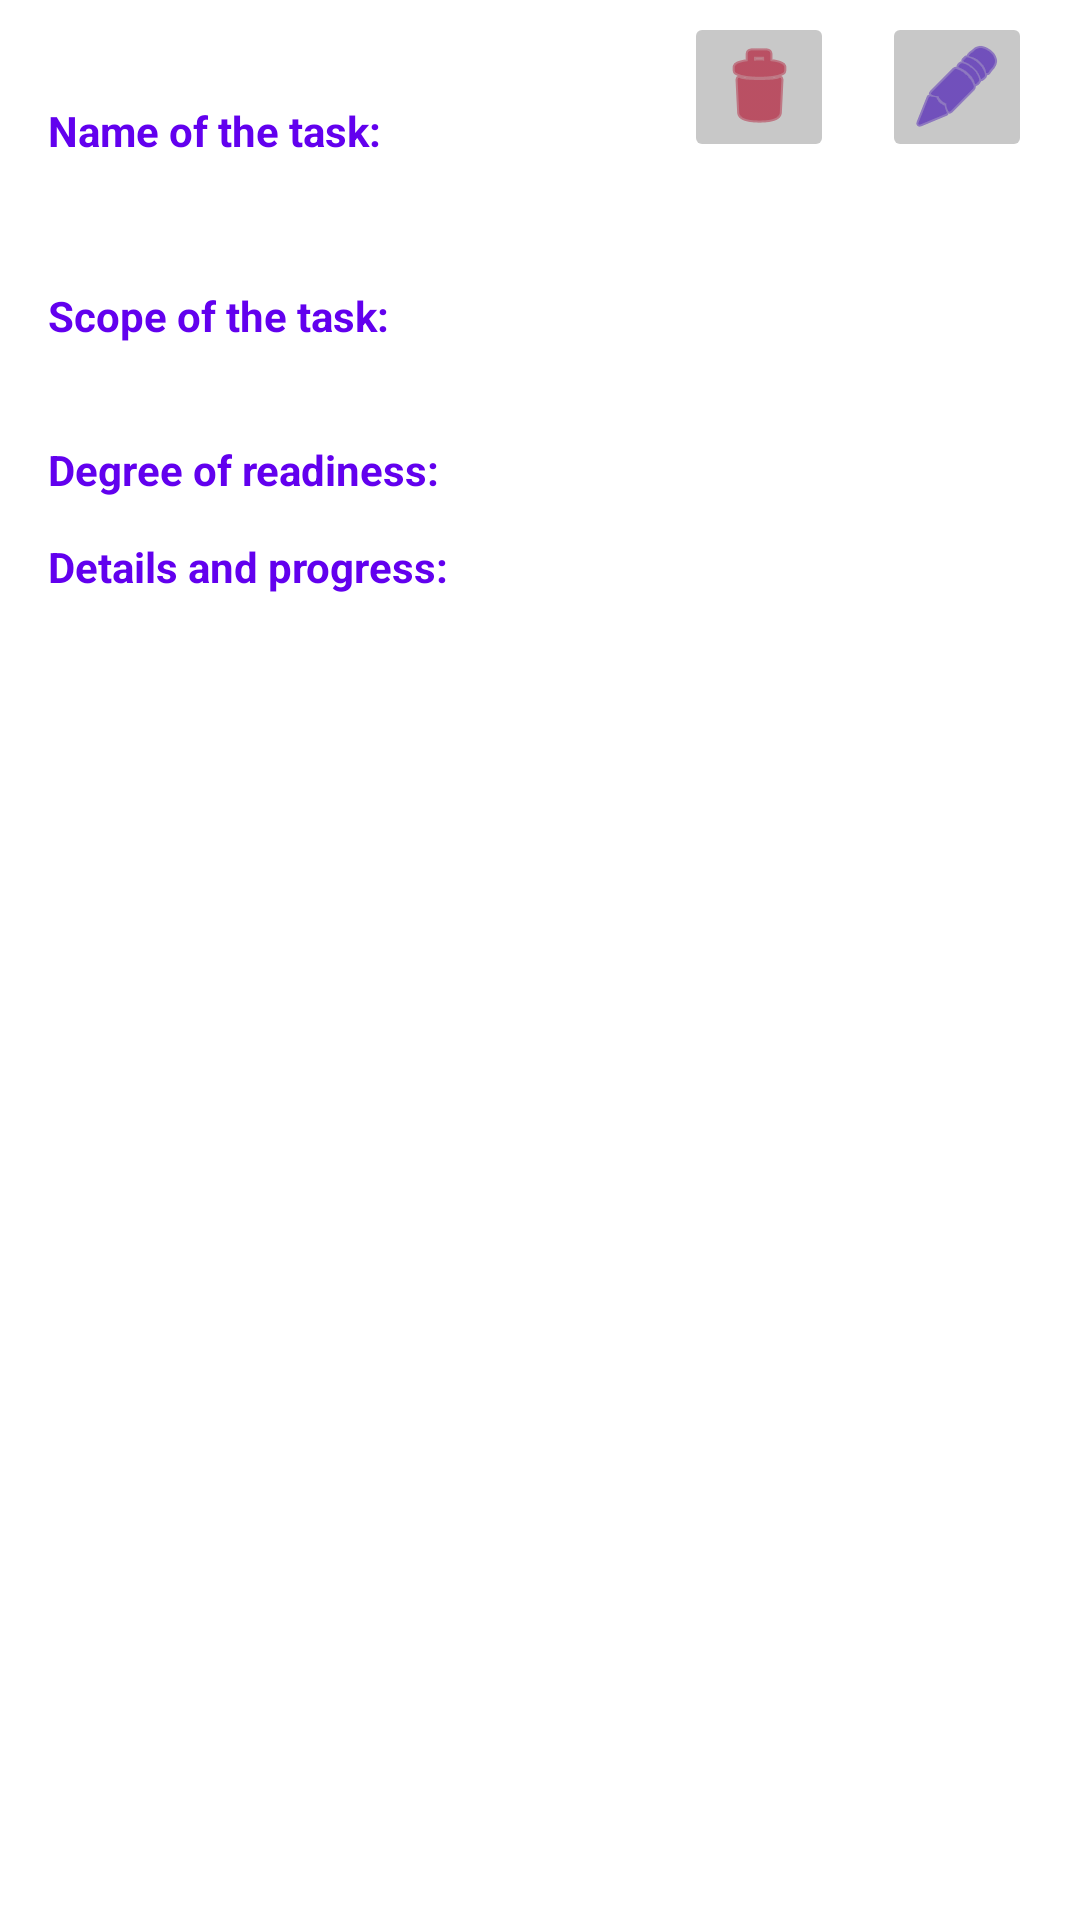

Reconstruct the res/layout file that produces this screen, plus the resources it refers to.
<!-- AndroidManifest.xml: application theme Theme.Tasklist -->
<!-- res/layout/activity_task_detail.xml -->
<?xml version="1.0" encoding="utf-8"?>
<ScrollView xmlns:android="http://schemas.android.com/apk/res/android"
    xmlns:app="http://schemas.android.com/apk/res-auto"
    xmlns:tools="http://schemas.android.com/tools"
    android:layout_width="match_parent"
    android:layout_height="match_parent">


    <androidx.constraintlayout.widget.ConstraintLayout
        android:layout_width="match_parent"
        android:layout_height="wrap_content"
        tools:context=".TaskDetailActivity">

        <TextView
            android:id="@+id/readinessTitleText"
            android:layout_width="wrap_content"
            android:layout_height="wrap_content"
            android:layout_marginStart="16dp"
            android:layout_marginTop="8dp"
            android:layout_marginEnd="16dp"
            android:elegantTextHeight="true"
            android:text="@string/readiness"
            android:textColor="@color/purple_500"
            android:textStyle="bold"
            app:layout_constraintEnd_toEndOf="parent"
            app:layout_constraintHorizontal_bias="0.0"
            app:layout_constraintStart_toStartOf="parent"
            app:layout_constraintTop_toBottomOf="@+id/descriptionTexViewt" />

        <TextView
            android:id="@+id/nameEditText"
            android:layout_width="wrap_content"
            android:layout_height="wrap_content"
            android:layout_marginStart="8dp"
            android:layout_marginEnd="16dp"
            android:textSize="24sp"
            app:layout_constraintEnd_toEndOf="parent"
            app:layout_constraintHorizontal_bias="0.0"
            app:layout_constraintStart_toEndOf="@+id/priorityEditText"
            app:layout_constraintTop_toBottomOf="@+id/nameTitleText" />

        <TextView
            android:id="@+id/descriptionTexViewt"
            android:layout_width="0dp"
            android:layout_height="wrap_content"
            android:layout_marginStart="16dp"
            android:layout_marginEnd="16dp"
            app:layout_constraintEnd_toEndOf="parent"
            app:layout_constraintHorizontal_bias="0.028"
            app:layout_constraintStart_toStartOf="parent"
            app:layout_constraintTop_toBottomOf="@+id/descriptionTitleText" />

        <TextView
            android:id="@+id/commentsTextView"
            android:layout_width="0dp"
            android:layout_height="wrap_content"
            android:layout_marginStart="16dp"
            android:layout_marginEnd="16dp"
            android:text=""
            app:layout_constraintEnd_toEndOf="parent"
            app:layout_constraintHorizontal_bias="0.016"
            app:layout_constraintStart_toStartOf="parent"
            app:layout_constraintTop_toBottomOf="@+id/commentsTitleText" />

        <TextView
            android:id="@+id/nameTitleText"
            android:layout_width="wrap_content"
            android:layout_height="19dp"
            android:layout_marginStart="16dp"
            android:layout_marginTop="34dp"
            android:elegantTextHeight="false"
            android:text="@string/task_name"
            android:textAllCaps="false"
            android:textColor="@color/purple_500"
            android:textStyle="bold"
            app:layout_constraintEnd_toEndOf="parent"
            app:layout_constraintHorizontal_bias="0.0"
            app:layout_constraintStart_toStartOf="parent"
            app:layout_constraintTop_toTopOf="parent" />

        <TextView
            android:id="@+id/descriptionTitleText"
            android:layout_width="wrap_content"
            android:layout_height="wrap_content"
            android:layout_marginStart="16dp"
            android:layout_marginTop="8dp"
            android:elegantTextHeight="true"
            android:text="@string/scope"
            android:textColor="@color/purple_500"
            android:textStyle="bold"
            app:layout_constraintEnd_toEndOf="parent"
            app:layout_constraintHorizontal_bias="0.0"
            app:layout_constraintStart_toStartOf="parent"
            app:layout_constraintTop_toBottomOf="@+id/nameEditText" />

        <TextView
            android:id="@+id/commentsTitleText"
            android:layout_width="wrap_content"
            android:layout_height="wrap_content"
            android:layout_marginStart="16dp"
            android:layout_marginTop="8dp"
            android:elegantTextHeight="true"
            android:text="@string/details"
            android:textColor="@color/purple_500"
            android:textStyle="bold"
            app:layout_constraintEnd_toEndOf="parent"
            app:layout_constraintHorizontal_bias="0.0"
            app:layout_constraintStart_toStartOf="parent"
            app:layout_constraintTop_toBottomOf="@+id/readinessTitleText" />

        <TextView
            android:id="@+id/priorityEditText"
            android:layout_width="39dp"
            android:layout_height="27dp"
            android:layout_marginStart="16dp"
            android:layout_marginTop="1dp"
            android:editable="false"
            android:textAlignment="center"
            android:textSize="24sp"
            app:layout_constraintStart_toStartOf="parent"
            app:layout_constraintTop_toBottomOf="@+id/nameTitleText" />

        <ImageView
            android:id="@+id/readinessImageEditView"
            android:layout_width="0dp"
            android:layout_height="16dp"
            android:layout_marginStart="8dp"
            android:layout_marginTop="12dp"
            android:layout_marginEnd="16dp"
            app:layout_constraintEnd_toEndOf="parent"
            app:layout_constraintHorizontal_bias="0.0"
            app:layout_constraintStart_toEndOf="@+id/readinessTitleText"
            app:layout_constraintTop_toBottomOf="@+id/descriptionTexViewt"
            app:srcCompat="@drawable/ic_launcher_background" />

        <ImageButton
            android:id="@+id/exitImageButton"
            android:layout_width="50dp"
            android:layout_height="50dp"
            android:layout_marginTop="4dp"
            android:layout_marginEnd="16dp"
            android:backgroundTint="@color/cardview_shadow_start_color"
            android:scrollbarAlwaysDrawVerticalTrack="true"
            android:tint="?attr/colorPrimaryVariant"
            app:layout_constraintEnd_toEndOf="parent"
            app:layout_constraintTop_toTopOf="parent"
            app:srcCompat="@android:drawable/ic_menu_edit" />

        <ImageButton
            android:id="@+id/deleteImageButton"
            android:layout_width="50dp"
            android:layout_height="50dp"
            android:layout_marginTop="4dp"
            android:layout_marginEnd="16dp"
            android:backgroundTint="@color/cardview_shadow_start_color"
            android:scrollbarAlwaysDrawVerticalTrack="true"
            android:tint="@color/design_default_color_error"
            app:layout_constraintEnd_toStartOf="@+id/exitImageButton"
            app:layout_constraintTop_toTopOf="parent"
            app:srcCompat="@android:drawable/ic_menu_delete" />

    </androidx.constraintlayout.widget.ConstraintLayout>

</ScrollView>
<!-- resources referenced by this layout -->
<resources>
  <string name="details">Details and progress:</string>
  <string name="readiness">Degree of readiness:</string>
  <string name="scope">Scope of the task:</string>
  <string name="task_name">Name of the task:</string>
  <style name="Theme.Tasklist" parent="Theme.MaterialComponents.DayNight.DarkActionBar">
          
          <item name="colorPrimary">@color/purple_500</item>
          <item name="colorPrimaryVariant">@color/purple_700</item>
          <item name="colorOnPrimary">@color/white</item>
          
          <item name="colorSecondary">@color/teal_200</item>
          <item name="colorSecondaryVariant">@color/teal_700</item>
          <item name="colorOnSecondary">@color/black</item>
          
          <item name="android:statusBarColor" tools:targetApi="l">?attr/colorPrimaryVariant</item>
          
      </style>
  <!-- not gathered from this repository: default colours our renderer supplied (Android Studio template values) -->
  <color name="purple_500">#FF6200EE</color>
  <color name="purple_700">#FF3700B3</color>
  <color name="teal_200">#FF03DAC5</color>
  <color name="teal_700">#FF018786</color>
  <color name="black">#FF000000</color>
  <color name="white">#FFFFFFFF</color>
</resources>
